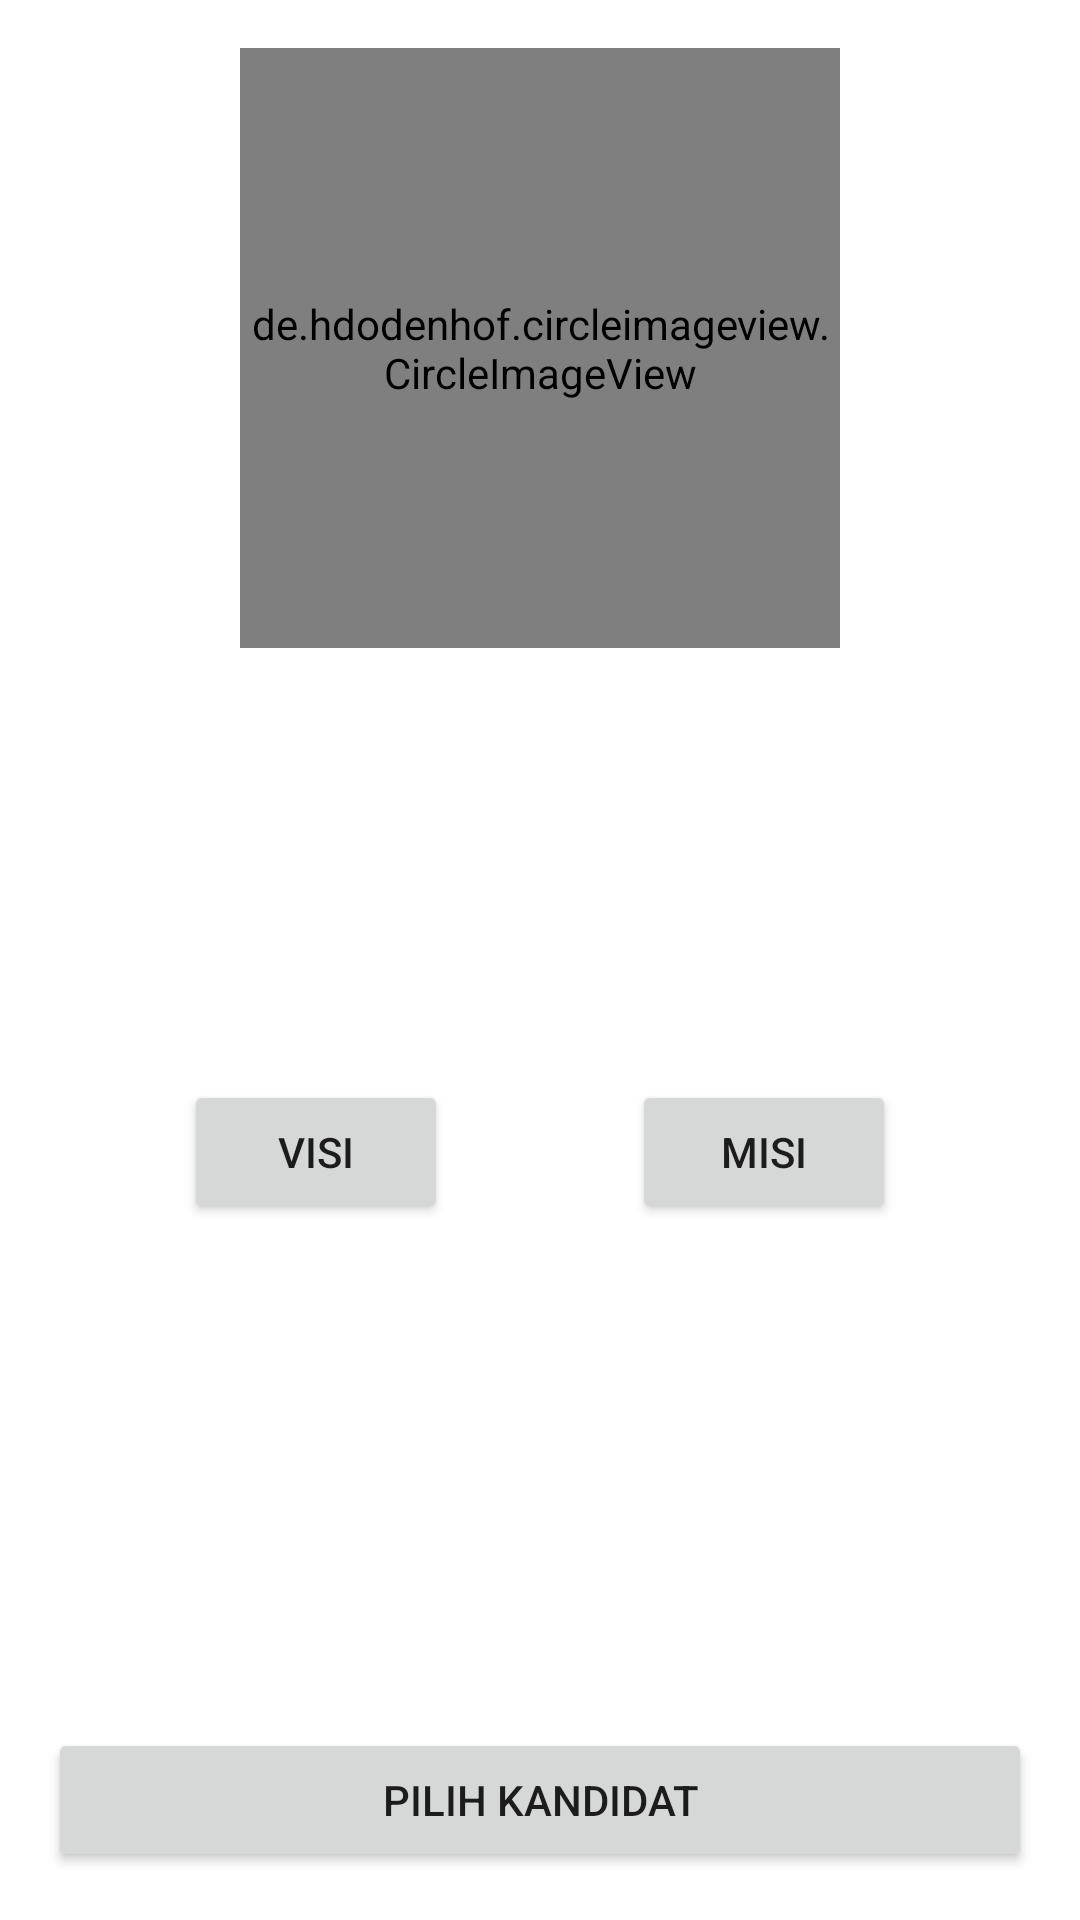

The Android layout XML behind this screen, and the referenced resources:
<!-- AndroidManifest.xml: application theme Theme.Kprm -->
<!-- res/layout/activity_detail.xml -->
<?xml version="1.0" encoding="utf-8"?>
<androidx.constraintlayout.widget.ConstraintLayout xmlns:android="http://schemas.android.com/apk/res/android"
    xmlns:app="http://schemas.android.com/apk/res-auto"
    xmlns:tools="http://schemas.android.com/tools"
    android:layout_width="match_parent"
    android:layout_height="match_parent"
    android:padding="16dp"
    tools:context=".ui.detail.DetailActivity">

    <de.hdodenhof.circleimageview.CircleImageView
        android:id="@+id/civ_detail"
        android:layout_width="200dp"
        android:layout_height="200dp"
        app:layout_constraintTop_toTopOf="parent"
        app:layout_constraintStart_toStartOf="parent"
        app:layout_constraintEnd_toEndOf="parent"/>

    <TextView
        android:id="@+id/tv_nama"
        android:layout_width="wrap_content"
        android:layout_height="wrap_content"
        android:textStyle="bold"
        app:layout_constraintTop_toBottomOf="@id/civ_detail"
        app:layout_constraintStart_toStartOf="parent"
        app:layout_constraintEnd_toEndOf="parent"
        android:layout_marginTop="10dp"/>

    <TextView
        android:id="@+id/tv_prodi"
        android:layout_width="wrap_content"
        android:layout_height="wrap_content"
        android:textStyle="bold"
        app:layout_constraintTop_toBottomOf="@id/tv_nama"
        app:layout_constraintStart_toStartOf="parent"
        app:layout_constraintEnd_toEndOf="parent"
        android:layout_marginTop="10dp"/>

    <TextView
        android:id="@+id/tv_desc"
        android:layout_width="wrap_content"
        android:layout_height="wrap_content"
        android:textStyle="bold"
        app:layout_constraintTop_toBottomOf="@id/tv_prodi"
        app:layout_constraintStart_toStartOf="parent"
        app:layout_constraintEnd_toEndOf="parent"
        android:layout_marginTop="10dp"/>

    <Button
        android:id="@+id/btn_visi"
        android:layout_width="wrap_content"
        android:layout_height="wrap_content"
        android:text="Visi"
        app:layout_constraintTop_toBottomOf="@+id/progbar"
        app:layout_constraintStart_toStartOf="parent"
        app:layout_constraintEnd_toStartOf="@id/btn_misi"
        android:layout_marginTop="16dp"/>

    <Button
        android:id="@+id/btn_misi"
        android:layout_width="wrap_content"
        android:layout_height="wrap_content"
        android:text="Misi"
        app:layout_constraintTop_toBottomOf="@+id/progbar"
        app:layout_constraintStart_toEndOf="@id/btn_visi"
        app:layout_constraintEnd_toEndOf="parent"
        android:layout_marginTop="16dp"
        android:layout_marginStart="16dp"/>

    <TextView
        android:id="@+id/tv_vimisi"
        android:layout_width="match_parent"
        android:layout_height="wrap_content"
        android:gravity="center"
        app:layout_constraintTop_toBottomOf="@id/btn_misi"
        app:layout_constraintStart_toStartOf="parent"
        app:layout_constraintEnd_toEndOf="parent"
        android:layout_marginTop="10dp"/>

    <Button
        android:id="@+id/btn_submit"
        android:layout_width="match_parent"
        android:layout_height="wrap_content"
        android:text="Pilih Kandidat"
        app:layout_constraintBottom_toBottomOf="parent"
        app:layout_constraintStart_toStartOf="parent"
        app:layout_constraintEnd_toEndOf="parent"/>

    <ProgressBar
        android:id="@+id/progbar"
        android:layout_width="wrap_content"
        android:layout_height="wrap_content"
        app:layout_constraintStart_toStartOf="parent"
        app:layout_constraintTop_toTopOf="parent"
        app:layout_constraintBottom_toBottomOf="parent"
        app:layout_constraintEnd_toEndOf="parent"/>

</androidx.constraintlayout.widget.ConstraintLayout>
<!-- resources referenced by this layout -->
<resources>
  <style name="Theme.Kprm" parent="Theme.MaterialComponents.DayNight.DarkActionBar">
          
          <item name="colorPrimary">@color/purple_500</item>
          <item name="colorPrimaryVariant">@color/purple_700</item>
          <item name="colorOnPrimary">@color/white</item>
          
          <item name="colorSecondary">@color/teal_200</item>
          <item name="colorSecondaryVariant">@color/teal_700</item>
          <item name="colorOnSecondary">@color/black</item>
          
          <item name="android:statusBarColor" tools:targetApi="l">?attr/colorPrimaryVariant</item>
          
      </style>
  <!-- not gathered from this repository: default colours our renderer supplied (Android Studio template values) -->
  <color name="purple_500">#FF6200EE</color>
  <color name="purple_700">#FF3700B3</color>
  <color name="teal_200">#FF03DAC5</color>
  <color name="teal_700">#FF018786</color>
  <color name="black">#FF000000</color>
  <color name="white">#FFFFFFFF</color>
</resources>
